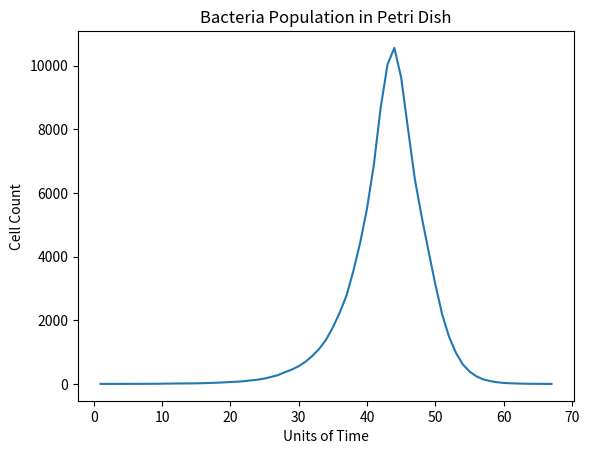

The script that saved this image:
# Libraries used
import random
import matplotlib
import matplotlib.pyplot as plt
import pandas as pd

# Data to plot; x is number or cycles Bacteria.passtime in initiated 
# while y is number of bacteria
x = []
y = []

# Creating 'Bacteria'
class Bacteria:

    food = 100000
    population = []    
    name_sig = 0
    pt = 0

    def __init__(self, ident, energy, strength, age):
        self.ident = ident
        self.energy = energy
        self.strength = strength
        self.age = age
        Bacteria.population.append(self)
        Bacteria.name_sig += 1
    
    def eat(self):
        food_am = random.randint(1, 1 + self.strength)
        if Bacteria.food - food_am >= 0 and self.energy > 0:
            self.energy += food_am
            self.strength += random.randint(0,2)
            Bacteria.food -= food_am
        else:
            if self.energy <= 0: 
                self.die()
                #print('Bacteria {} is dead at turn {}.'.format(self.ident, Bacteria.pt))
                Bacteria.population.remove(self)
            else:
                self.energy -= food_am 
                if self.energy <= 0:
                    self.die

    def procreate(self):
        if self.energy % 2 == 0 and self.strength > 3:
            new_bac = Bacteria(str('b' + str(Bacteria.name_sig)), 10, 1, 0)
            self.energy /= 2
            self.strength -= 3
            #print('Bacteria {} created from {} at turn {}.'.format('b' + str(Bacteria.name_sig - 1), self.ident, Bacteria.pt))
    
    def die(self):
        del self
            
    def sort_pop(self):
        sorted(Bacteria.population, self.strength)

    @classmethod
    def pass_time(self):
        for bac in Bacteria.population:
            bac.energy -= int(0.66 * bac.strength)
            bac.eat()
            bac.procreate()
            bac.age += 1   
        Bacteria.pt += 1 
        y.append(len(Bacteria.population))
        x.append(Bacteria.pt)

#Data Interpreting Functions
def eval():
    pop = []
    print('Bacteria Population: ' + str(len(Bacteria.population)))
    print('Food Remaining: ' + str(Bacteria.food))
    print('Number of Turns: ' + str(Bacteria.pt))
    for bac in Bacteria.population:
        pop.append(bac.ident)
    print('Total Cells: ' + str(Bacteria.name_sig))
    print('Surviving Bacteria: ')
    print(pop)  

def by_turn(num_turn):
    for x in range(num_turn):
        Bacteria.pass_time()

def by_end():
    while len(Bacteria.population) > 0:
        Bacteria.pass_time()
        
#Initializing Starting Bacteria
bac0 = Bacteria('b0', 10, 1, 0)

# Calling Time of Trial 
# either until all bacteria are dead BY_END() 
# or for a set ammount of time BY_TURN(INSERT NUMBER OF TURNS)
# by_turn()
by_end()
eval()

#Plot Instructions
plt.plot(x,y)
plt.title('Bacteria Population in Petri Dish')
plt.xlabel('Units of Time')
plt.ylabel('Cell Count')
plt.show()
